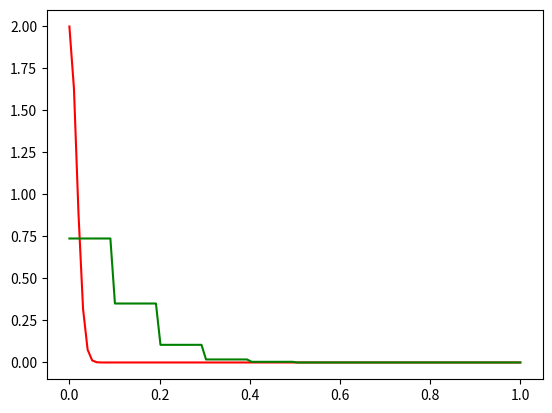
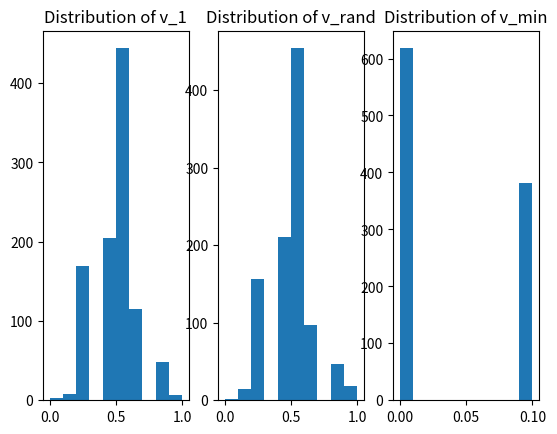

These figures' Python source, in order:
"""
[redacted]
    Dec. 20, 2018

    Illustrating the difference between a single bin and multiple bins w.r.t
    the Hoeffding Inequality.Flip 1000 coins 10 times each. c_1 is the first
    coin flipped, c_rand is a random coin, and c_min is the  coin  with  the
    minimum frequency of heads. Let v_1, v_rand, v_min be  the  fraction  of
    heads for each coin respectively.

    a) Find mu for the three coins.
    b) Repeat the experiment 1,000 times and  plots the  histograms  of  the
       distributions of v_1, v_rand, v_min.
    c) Plot estimates for P[|v - mu| > eps] as a function of  eps,  together
       with the Hoeffding bound 2*exp(-2*eps^2*N).
"""
import random
import numpy as np
from matplotlib import pyplot as plt

def experiment(coins=1000, trials_per_coin=10):
    """
        Single experiment. Returns v_1, v_rand, v_min.
    """
    c_rand = random.randint(0, coins-1) # Choose random coin
    v_1, v_rand, v_min = 0, 0, 0
    head_min = trials_per_coin + 1 # Will hold min coin value

    heads = 0
    # First coin
    for c in range(trials_per_coin):
        heads += random.randint(0, 1)
    v_1 = heads / trials_per_coin

    # Remaining coins
    for coin in range(coins - 1):
        heads = 0
        for _ in range(trials_per_coin):
            heads += random.randint(0, 1)

        if coin == c_rand:  # Random coin encountered
            v_rand = heads / trials_per_coin

        if heads < head_min: # Minimum coin encountered
            v_min = heads / trials_per_coin
            head_min = heads

    return v_1, v_rand, v_min

def fact(n):
    """ Factorial """
    prod = 1
    for x in range(1, n+1):
        prod *= x
    return prod

def nchoosek(n, k):
    """ Combination """
    return fact(n) / (fact(k) * fact(n - k))

def get_mu(coins=1000, trials_per_coin=10):
    """
        a) Find mu for the three coins

        For v_1, and v_rand, mu is equal to 0.5.
        For v_min we have to do some calculations after which mu = 0.038.

        Basically, for v_min we need to find the expectation of the probability
        distribution:
            P(x_min = k)
            = 1 - P(x > k on all trials) - P(x_min < k)
            = 1 - [1 - P(x = k)^trials] - P(x_min < k)
            = P(x = k)^trials - P(x_min < k).

        After some mathematical nonsense, this boils down to the following:
        Assume probs is a list of probabilities for each x = 0, 1, ..., 10.
        Calculate another array 'sums', where for  each  i = 0, 1, ..., 10,
        sums[i] holds the sum of all probs[j] for j = i, i+1, ..., 10,  and
        for each i > 10, sums[i] = 0.

        Then P(x_min=k) = sums[k]^m - sums[k+1]^m.
        From here mu_min = sum_0^10 (x/10 * P(x=k)).
    """

    # Calculate P(x=k for a single coin and 10 tosses)
    # Since a coin has two outputs, we are dealing with a binomial distribution.
    # P(x=k) = nchoosek(10, k) * p^k * (1-p)^(10-k)
    # Since p = 0.5, this simplifies to P(x=k) = nchoosek(10, k) * (0.5)^10
    buff = 0.5**trials_per_coin
    probs = []
    for x in range(0, trials_per_coin+1):
        probs.append(nchoosek(trials_per_coin, x) * buff)
    # sums[i] will hold the sum of probs[j] for j = i, i+1, ..., 10.
    sums = [probs[-1]]
    for x in range(trials_per_coin-1, -1, -1):
        sums.append(probs[x] + sums[-1])
    sums.reverse()
    sums.append(0)

    mu_min = 0
    for x in range(trials_per_coin+1):
        mu_min += x / trials_per_coin * (sums[x]**coins - sums[x+1]**coins)

    return 0.5, 0.5, mu_min


def plot_histograms(v_1s, v_rands, v_mins):
    """
        b) Plot the histograms of the distributions of v_1, v_rand, v_min.
    """
    f, (ax1, ax2, ax3) = plt.subplots(1, 3)
    ax1.hist(v_1s)
    ax1.set_title('Distribution of v_1')
    ax2.hist(v_rands)
    ax2.set_title('Distribution of v_rand')
    ax3.hist(v_mins)
    ax3.set_title('Distribution of v_min')

    plt.show()

def hoeff_bound(epspace, N):
    return 2 * np.exp(-2 * np.multiply(epspace, epspace) * N)

def plot_hoeffding_bound(v_1s, v_rands, v_mins):
    """
        c) Plot estimates for P[|v - mu| > eps] as a function of eps, together
           with the Hoeffding bound 2*exp(-2*eps^2*N).
    """
    mu_1, mu_rand, mu_min = get_mu()
    assert len(v_1s) == len(v_rands) and len(v_1s) == len(v_mins)
    trials = len(v_1s)

    v_1s    = sorted(np.abs(np.subtract(v_1s, mu_1)))
    v_rands = sorted(np.abs(np.subtract(v_rands, mu_rand)))
    v_mins  = sorted(np.abs(np.subtract(v_mins, mu_min)))

    epspace = np.linspace(0, 1, 100)
    hoeffding_bound = hoeff_bound(epspace, trials)

    p_1s = []
    index = 0

    for eps in epspace:
        if index != trials:
            while eps >= v_1s[index]:
                index += 1
                if index == trials:
                    break
        p_1s.append((trials-index) / trials)

    plt.plot(epspace, hoeffding_bound, color='red')
    plt.plot(epspace, p_1s, color='green')
    plt.show()

def main(trials=1000, coins=1000):
    v_1s, v_rands, v_mins = [], [], []
    for trial in range(trials):
        v_1, v_rand, v_min = experiment(coins)
        v_1s.append(v_1)
        v_rands.append(v_rand)
        v_mins.append(v_min)

    plot_hoeffding_bound(v_1s, v_rands, v_mins)
    plot_histograms(v_1s, v_rands, v_mins)

if __name__ == '__main__':
    main()
